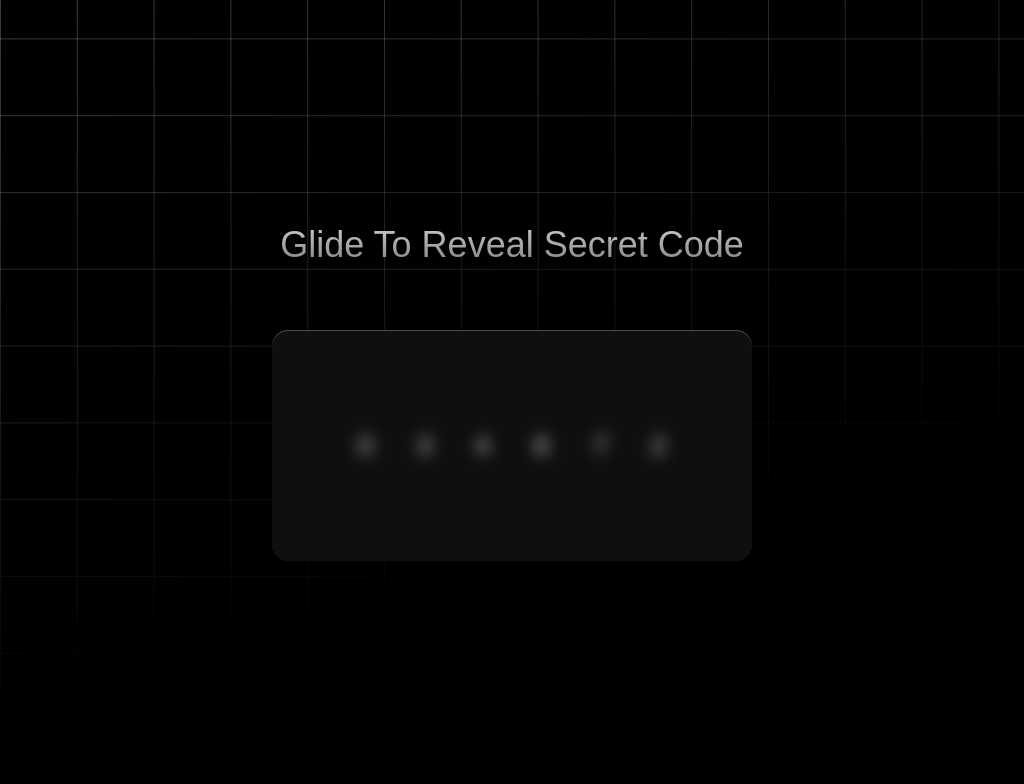

Write the HTML and CSS that draws this image.

<!DOCTYPE html>
<html lang="en">
<head>
    <meta charset="UTF-8">
    <meta name="viewport" content="width=device-width, initial-scale=1.0">
    <title>Reveal Secret Code</title>
    <style>
        * {
  box-sizing: border-box;
}

body {
  min-height: 100vh;
  display: grid;
  place-items: center;
  font-family: "SF Pro Text", "SF Pro Icons", "AOS Icons", "Helvetica Neue", Helvetica, Arial, sans-serif, system-ui;
  background: hsl(0 0% 0%);
  gap: 2rem;
}

body::before {
	--line: hsl(0 0% 95% / 0.25);
	content: "";
	height: 100vh;
	width: 100vw;
	position: fixed;
	background:
		linear-gradient(90deg, var(--line) 1px, transparent 1px 10vmin) 0 -5vmin / 10vmin 10vmin,
		linear-gradient(var(--line) 1px, transparent 1px 10vmin) 0 -5vmin / 10vmin 10vmin;
	mask: linear-gradient(-15deg, transparent 30%, white);
	top: 0;
	z-index: -1;
}

section {
  display: grid;
  gap: 4rem;
  align-items: center;
  justify-content: center;
}

section p {
  margin: 0;
  font-size: 2.25rem;
  color: hsl(0 0% 40%);
  text-align: center;
  background: linear-gradient(hsl(0 0% 80%), hsl(0 0% 50%));
  color: transparent;
  background-clip: text;
}

.code {
  font-size: 3rem;
  display: flex;
  flex-wrap: nowrap;
  color: hsl(0 0% 100%);
  border-radius: 1rem;
  background: hsl(0 0% 6%);
  justify-content: center;
  box-shadow: 0 1px hsl(0 0% 100% / 0.25) inset;
}

.code:hover {
  cursor: grab;
}

.digit {
  display: flex;
  height: 100%;
  padding: 5.5rem 1rem;
}

.digit:focus-visible {
  outline-color: hsl(0 0% 50% / 0.25);
  outline-offset: 1rem;
}

.digit span {
  scale: calc(var(--active, 0) + 0.5);
  filter: blur(calc((1 - var(--active, 0)) * 1rem));
  transition: scale calc(((1 - var(--active, 0)) + 0.2) * 1s), filter calc(((1 - var(--active, 0)) + 0.2) * 1s);
}

ul {
  padding: 0;
  margin: 0;
}

.digit:first-of-type {
  padding-left: 5rem;
}
.digit:last-of-type {
  padding-right: 5rem;
}

:root {
  --lerp-0: 1; /* === sin(90deg) */
  --lerp-1: calc(sin(50deg));
  --lerp-2: calc(sin(45deg));
  --lerp-3: calc(sin(35deg));
  --lerp-4: calc(sin(25deg));
  --lerp-5: calc(sin(15deg));
}

.digit:is(:hover, :focus-visible) {
  --active: var(--lerp-0);
}
.digit:is(:hover, :focus-visible) + .digit,
.digit:has(+ .digit:is(:hover, :focus-visible)) {
  --active: var(--lerp-1);
}
.digit:is(:hover, :focus-visible) + .digit + .digit,
.digit:has(+ .digit + .digit:is(:hover, :focus-visible)) {
  --active: var(--lerp-2);
}
.digit:is(:hover, :focus-visible) + .digit + .digit + .digit,
.digit:has(+ .digit + .digit + .digit:is(:hover, :focus-visible)) {
  --active: var(--lerp-3);
}
.digit:is(:hover, :focus-visible) + .digit + .digit + .digit + .digit,
.digit:has(+ .digit + .digit + .digit + .digit:is(:hover, :focus-visible)) {
  --active: var(--lerp-4);
}
.digit:is(:hover, :focus-visible) + .digit + .digit + .digit + .digit + .digit,
.digit:has(+ .digit + .digit + .digit + .digit + .digit:is(:hover, :focus-visible)) {
  --active: var(--lerp-5);
}
    </style>
</head>
<body>
    <section>
        <p>Glide To Reveal Secret Code</p>
        <ul class="code">
          <li tabindex="0" class="digit">
            <span>0</span>
          </li>
          <li tabindex="0" class="digit">
            <span>3</span>
          </li>
          <li tabindex="0" class="digit">
            <span>4</span>
          </li>
          <li tabindex="0" class="digit">
            <span>8</span>
          </li>
          <li tabindex="0" class="digit">
            <span>7</span>
          </li>
          <li tabindex="0" class="digit">
            <span>2</span>
          </li>
        </ul>
      </section>
</body>
</html>